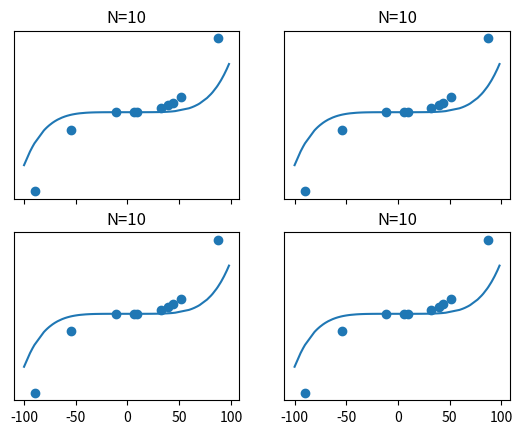

Here is the Python script that generated this plot:
import numpy as np
from numpy.linalg import inv
import matplotlib.pyplot as plt
import matplotlib.mlab as mlab
import random 
s=900
alpha=100000000000000000000
beta=1.0
BayesS_1=None
plotSize=100
def BayesM(inp):
    s=np.zeros([6,1])
    for i in range(len(x)):
        _x=np.array([[x[i]**0,x[i]**1,x[i]**2,x[i]**3,x[i]**4,x[i]**5]])
        s+=_x.T*t[i]
    _inp=np.array([[inp**0,inp**1,inp**2,inp**3,inp**4,inp**5]])
    return beta*np.dot(np.dot(_inp,BayesS_1),s)
def BayesS2(inp):
    _inp=np.array([[inp**0,inp**1,inp**2,inp**3,inp**4,inp**5]])
    ans=1/beta+np.dot(np.dot(_inp,BayesS_1),_inp.T)
    return ans


ax=[None for i in range(4)]
f, ((ax[0], ax[1]),(ax[2], ax[3])) = plt.subplots(2,2, sharex='col')
data=[10,10,10,10]

for i in range(4):
    random.seed(s)
    x = np.array([random.uniform(-100,100) for j in range(data[i])])
    x.sort()
    np.random.seed(s)
    t= np.random.normal(0.1+2*x+x**2+3*x**3,1/beta)
    sXX=np.zeros([6,6])
    for j in range(data[i]):
        _x=np.array([[x[j]**0,x[j],x[j]**2,x[j]**3,x[j]**4,x[j]**5]])
        sXX+=np.dot(_x.T,_x)
    BayesS_1=inv(alpha*np.identity(6)+beta*sXX)
    
    fig= plt.figure() 
    ax[i].scatter(x,t)
    px = np.array([random.uniform(-100,100) for j in range(plotSize)])
    px.sort()
    y=np.zeros(plotSize)
    var=np.zeros(plotSize)
    for j in range(len(px)):
        y[j]=BayesM(px[j])
        var[j]=BayesS2(px[j])
    ax[i].plot(px,y)
    ax[i].set_title('N='+str(data[i]))
    ax[i].fill_between(px, y+var, y-var, alpha=.5)
    ax[i].axes.get_yaxis().set_visible(False)

plt.show()